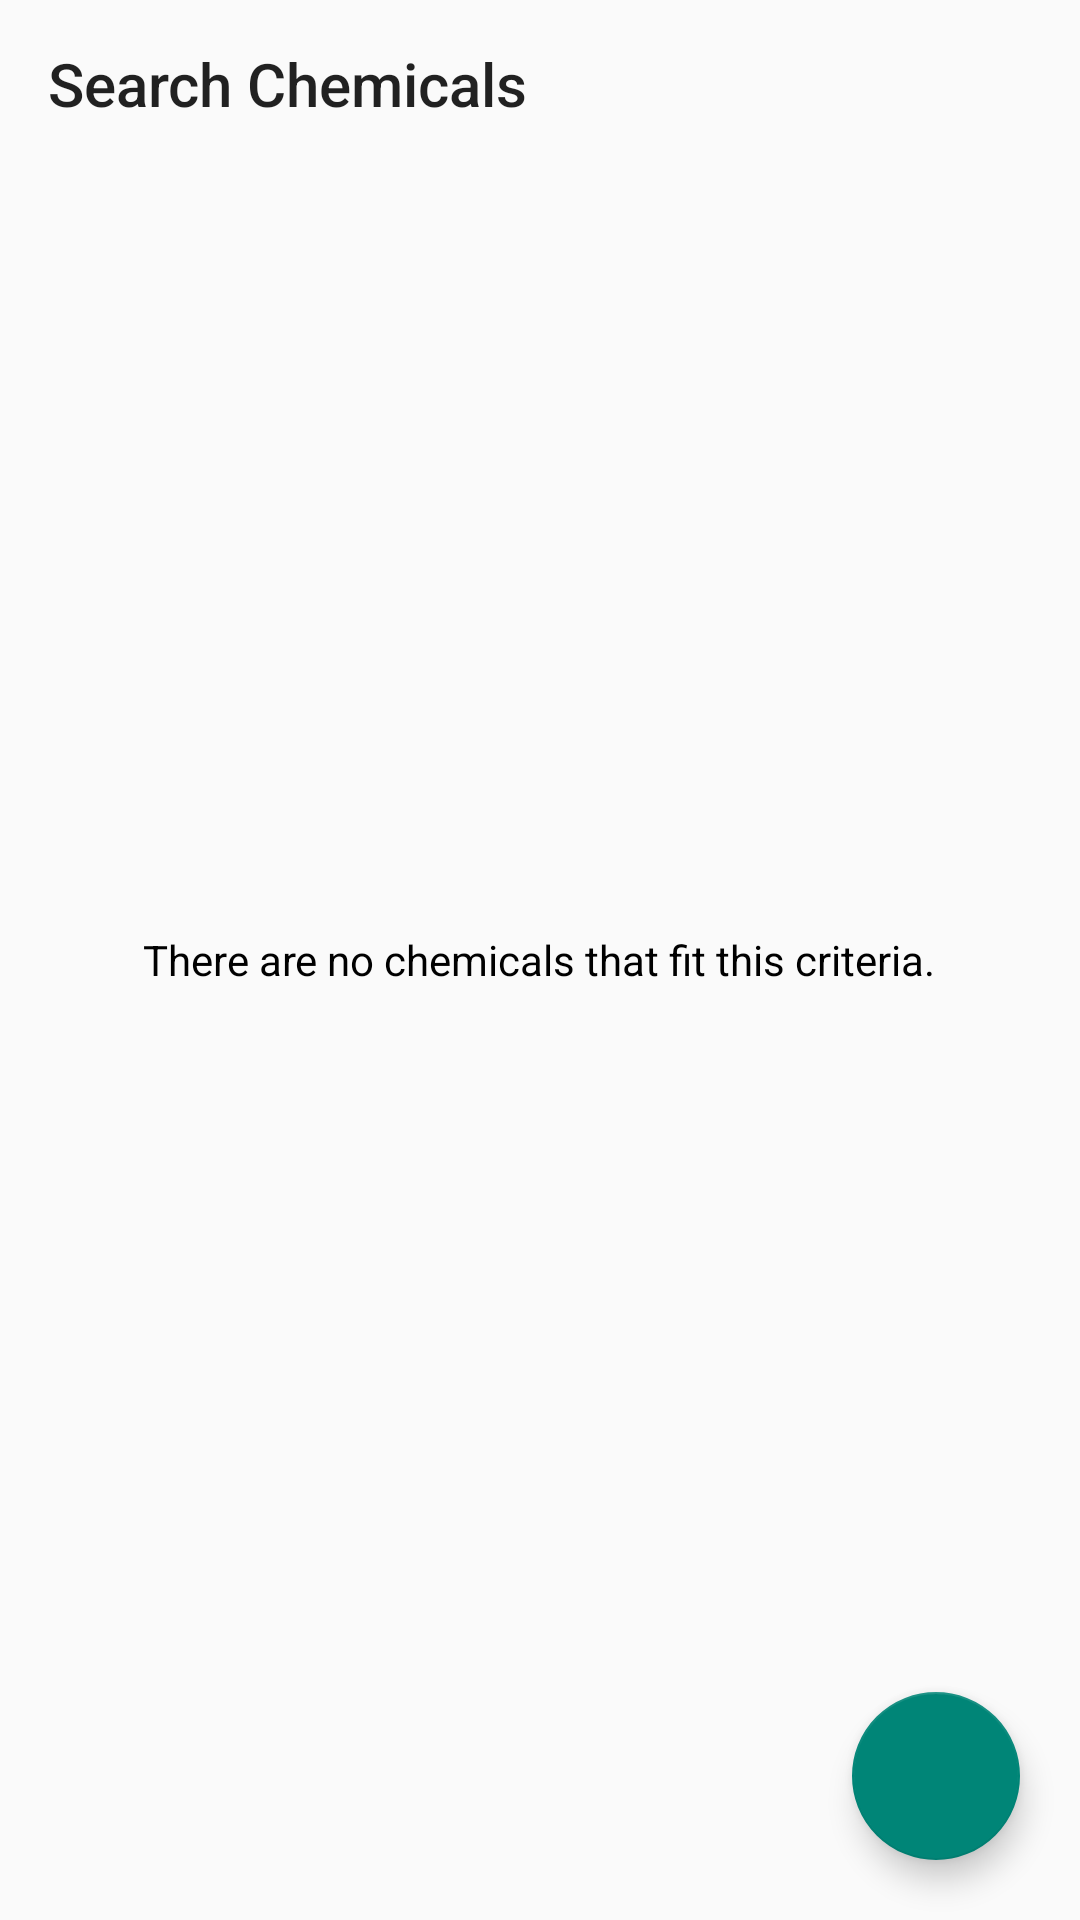

This screen was rendered from an Android layout file. Write that file and the resources it references.
<!-- AndroidManifest.xml: activity theme ListActivityTheme -->
<!-- res/layout/activity_list.xml -->
<?xml version="1.0" encoding="utf-8"?>
<RelativeLayout xmlns:android="http://schemas.android.com/apk/res/android"
    xmlns:tools="http://schemas.android.com/tools"
    android:layout_width="match_parent"
    android:layout_height="match_parent"
    xmlns:app="http://schemas.android.com/apk/res-auto"
    tools:context=".search.ListActivity">

    <androidx.appcompat.widget.Toolbar
        android:id="@+id/toolbar_search"
        android:layout_width="match_parent"
        android:layout_height="wrap_content"
        app:title="Search Chemicals">

    </androidx.appcompat.widget.Toolbar>

    <androidx.recyclerview.widget.RecyclerView
        android:id="@+id/chemical_list"
        android:layout_width="match_parent"
        android:layout_height="match_parent"
        android:layout_below="@id/toolbar_search">

    </androidx.recyclerview.widget.RecyclerView>
    
    <com.google.android.material.floatingactionbutton.FloatingActionButton
        android:layout_width="wrap_content"
        android:layout_height="wrap_content"
        android:src="@drawable/ic_add"
        android:id="@+id/fab"
        android:layout_alignParentBottom="true"
        android:layout_alignParentRight="true"
        android:layout_marginRight="20dp"
        android:layout_marginBottom="20dp"/>

    <TextView
        android:layout_width="wrap_content"
        android:layout_height="wrap_content"
        android:id="@+id/tv_empty_list"
        android:text="There are no chemicals that fit this criteria."
        android:layout_centerHorizontal="true"
        android:layout_centerInParent="true"
        android:textColor="@color/black"/>

    <ProgressBar
        android:layout_width="100dp"
        android:layout_height="100dp"
        android:id="@+id/progress_bar"
        android:layout_centerHorizontal="true"
        android:layout_centerInParent="true"/>

</RelativeLayout>
<!-- resources referenced by this layout -->
<resources>
  <color name="black">#000000</color>
  <style name="ListActivityTheme" parent="Theme.AppCompat.Light.NoActionBar">
          <item name="colorPrimaryDark">@color/black</item>
      </style>
</resources>
